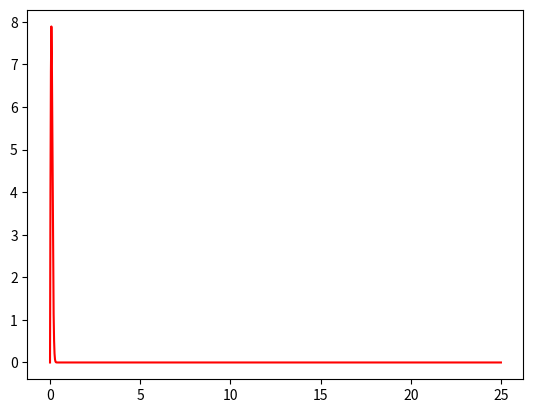

Generate this figure with matplotlib: (Note: this script raises an exception after producing the figure.)
# [redacted]
# [redacted]
# 
# 
# Goal : simulate Monte Carlo results 



from scipy.stats import rice
import numpy as np
from scipy import stats as scst
import numpy as np
import matplotlib.pyplot as plt

mean_image = 125
std_image = 30
image_mean_0 = 400
mean = mean_image/image_mean_0
sigma = std_image/image_mean_0
Rsci=rice(mean,scale=sigma)
xs=np.linspace(0,25,1000)
plt.plot(xs,Rsci.pdf(xs),'r')
plt.show()
mean, var, skew, kurt = rice.stats(2, moments='mvsk')
print(mean)
r = rice.rvs(b, size=1000)